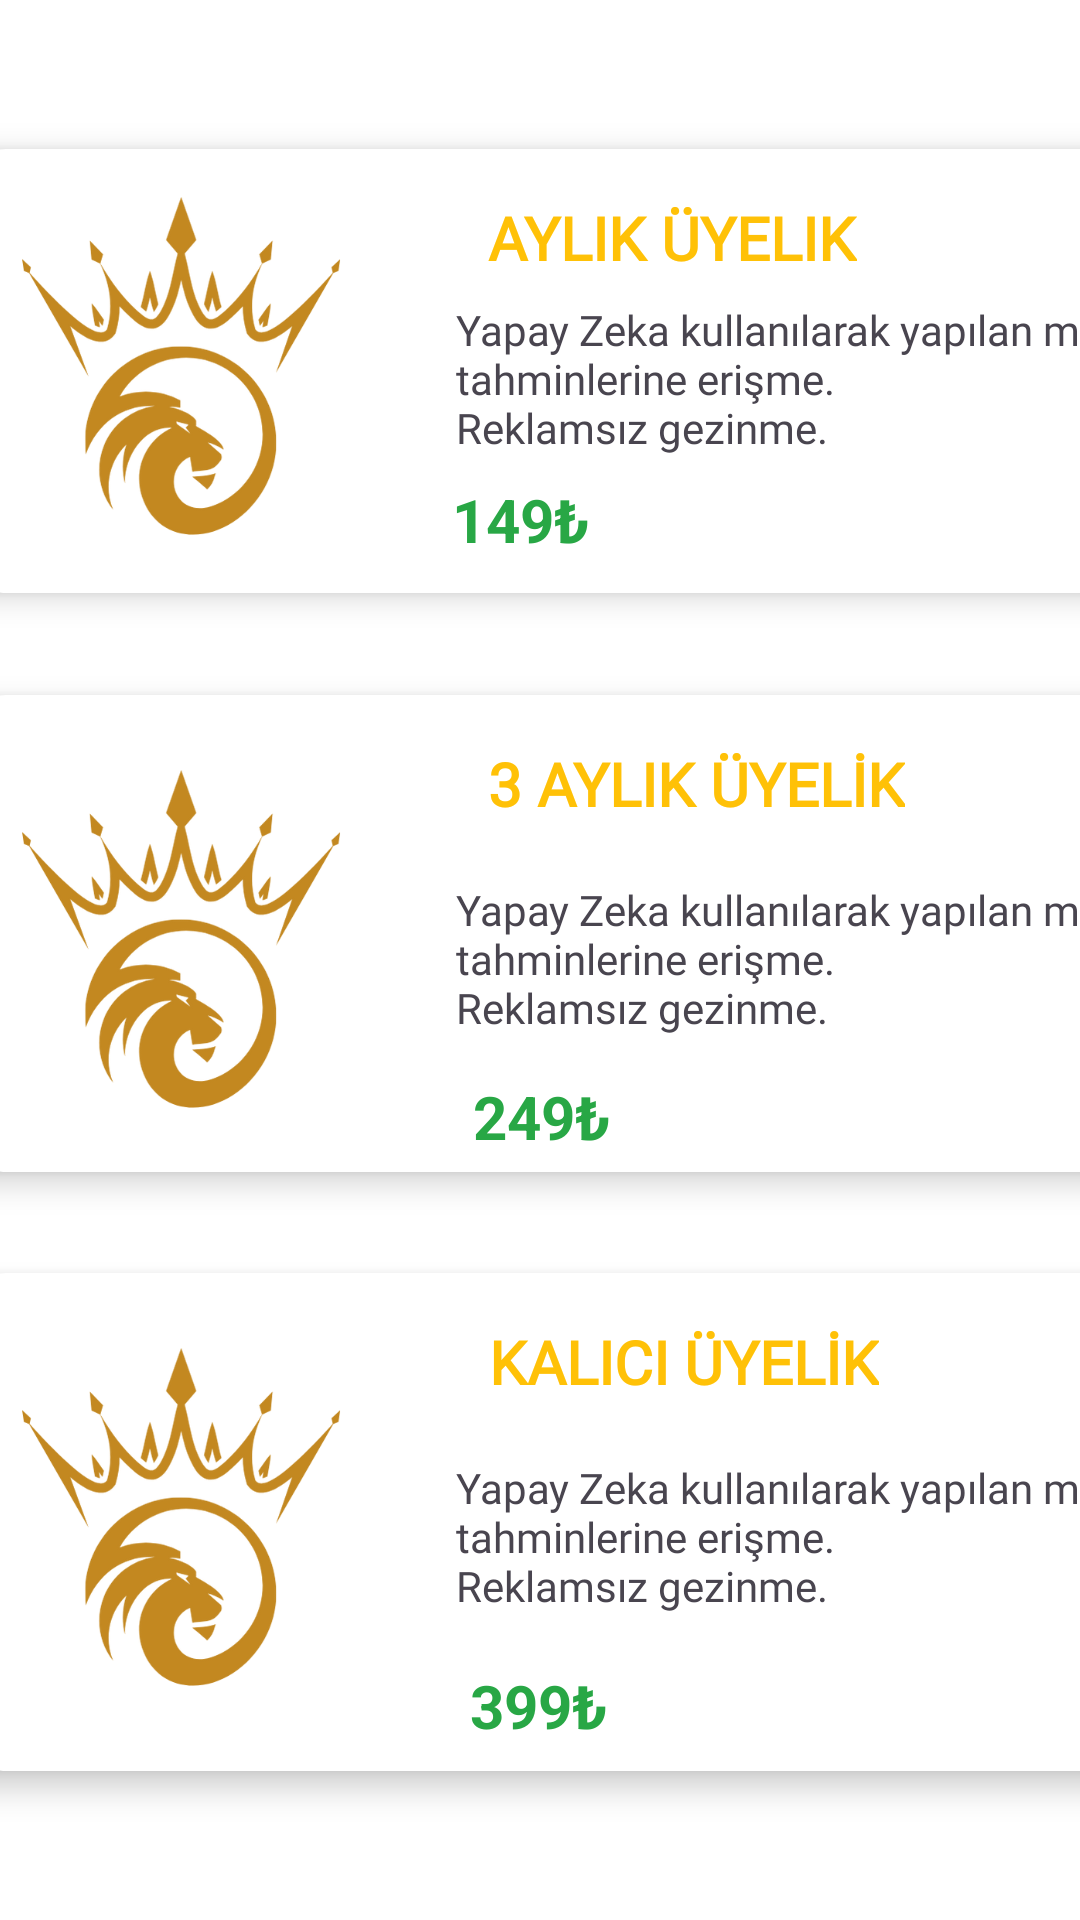

This screen was rendered from an Android layout file. Write that file and the resources it references.
<!-- AndroidManifest.xml: application theme Theme.BankoKuponPro -->
<!-- res/layout/fragment_vip.xml -->
<?xml version="1.0" encoding="utf-8"?>
<androidx.constraintlayout.widget.ConstraintLayout xmlns:android="http://schemas.android.com/apk/res/android"
    xmlns:app="http://schemas.android.com/apk/res-auto"
    xmlns:tools="http://schemas.android.com/tools"
    android:layout_width="match_parent"
    android:layout_height="match_parent"
    android:background="@color/colorBackground"
    tools:context=".ui.fragments.VipFragment">

    <androidx.cardview.widget.CardView
        android:id="@+id/crdAiAylik"
        android:layout_width="411dp"
        android:layout_height="wrap_content"
        android:layout_marginTop="30dp"
        app:cardBackgroundColor="@color/white"
        app:cardCornerRadius="16dp"
        app:cardElevation="6dp"
        app:cardUseCompatPadding="true"
        app:layout_constraintBottom_toTopOf="@+id/crdAi3Aylik"
        app:layout_constraintEnd_toEndOf="parent"
        app:layout_constraintStart_toStartOf="parent"
        app:layout_constraintTop_toTopOf="parent">

        <androidx.constraintlayout.widget.ConstraintLayout
            android:layout_width="400dp"
            android:layout_height="148dp">

            <ImageView
                android:id="@+id/imgAylik"
                android:layout_width="119dp"
                android:layout_height="116dp"
                android:layout_marginStart="15dp"
                android:layout_marginTop="25dp"
                android:layout_marginBottom="25dp"
                app:layout_constraintBottom_toBottomOf="parent"
                app:layout_constraintStart_toStartOf="parent"
                app:layout_constraintTop_toTopOf="parent"
                app:srcCompat="@drawable/ic_vip" />

            <TextView
                android:id="@+id/txtAylikTit"
                android:layout_width="wrap_content"
                android:layout_height="wrap_content"
                android:layout_marginStart="32dp"
                android:layout_marginTop="16dp"
                android:layout_marginEnd="90dp"
                android:fontFamily="@font/andada_pro"
                android:text="Aylık Üyelik"
                android:textAlignment="center"
                android:textAllCaps="true"
                android:textColor="@color/colorSecondary"
                android:textSize="20sp"
                android:textStyle="bold"
                app:layout_constraintEnd_toEndOf="parent"
                app:layout_constraintStart_toEndOf="@+id/imgAylik"
                app:layout_constraintTop_toTopOf="parent" />

            <TextView
                android:id="@+id/txtAylik"
                android:layout_width="224dp"
                android:layout_height="63dp"
                android:layout_marginStart="32dp"
                android:layout_marginTop="19dp"
                android:layout_marginBottom="46dp"
                android:fontFamily="@font/andada_pro"
                android:text="@string/vip_text"
                android:textSize="14sp"
                app:layout_constraintBottom_toBottomOf="parent"
                app:layout_constraintStart_toEndOf="@+id/imgAylik"
                app:layout_constraintTop_toBottomOf="@+id/txtAylikTit" />

            <TextView
                android:id="@+id/txtAylikPrice"
                android:layout_width="89dp"
                android:layout_height="23dp"
                android:layout_marginBottom="15dp"
                android:text="149₺"
                android:textColor="@color/colorPrimary"
                android:textSize="20sp"
                android:textStyle="bold"
                app:layout_constraintBottom_toBottomOf="parent"
                app:layout_constraintEnd_toEndOf="parent"
                app:layout_constraintHorizontal_bias="0.53"
                app:layout_constraintStart_toStartOf="parent" />

        </androidx.constraintlayout.widget.ConstraintLayout>
    </androidx.cardview.widget.CardView>

    <androidx.cardview.widget.CardView
        android:id="@+id/crdAi3Aylik"
        android:layout_width="411dp"
        android:layout_height="wrap_content"
        app:cardCornerRadius="16dp"
        app:cardElevation="6dp"
        app:cardBackgroundColor="@color/white"
        app:cardUseCompatPadding="true"
        app:layout_constraintBottom_toTopOf="@+id/crdAiKalici"
        app:layout_constraintEnd_toEndOf="parent"
        app:layout_constraintStart_toStartOf="parent"
        app:layout_constraintTop_toBottomOf="@+id/crdAiAylik">

        <androidx.constraintlayout.widget.ConstraintLayout
            android:layout_width="match_parent"
            android:layout_height="wrap_content">

            <TextView
                android:id="@+id/txt3Ay"
                android:layout_width="224dp"
                android:layout_height="63dp"
                android:layout_marginStart="32dp"
                android:layout_marginTop="19dp"
                android:fontFamily="@font/andada_pro"
                android:text="@string/vip_text"
                android:textSize="14sp"
                app:layout_constraintStart_toEndOf="@+id/img3Aylik"
                app:layout_constraintTop_toBottomOf="@+id/txt3AyTit" />

            <ImageView
                android:id="@+id/img3Aylik"
                android:layout_width="119dp"
                android:layout_height="116dp"
                android:layout_marginStart="15dp"
                android:layout_marginTop="25dp"
                app:layout_constraintStart_toStartOf="parent"
                app:layout_constraintTop_toTopOf="parent"
                app:srcCompat="@drawable/ic_vip" />

            <TextView
                android:id="@+id/txt3AyTit"
                android:layout_width="wrap_content"
                android:layout_height="wrap_content"
                android:layout_marginStart="32dp"
                android:layout_marginTop="16dp"
                android:layout_marginEnd="63dp"
                android:fontFamily="@font/andada_pro"
                android:text="3 AYLIK ÜYELİK"
                android:textAlignment="center"
                android:textAllCaps="true"
                android:textColor="@color/colorSecondary"
                android:textSize="20sp"
                android:textStyle="bold"
                app:layout_constraintEnd_toEndOf="parent"
                app:layout_constraintStart_toEndOf="@+id/img3Aylik"
                app:layout_constraintTop_toTopOf="parent" />

            <TextView
                android:id="@+id/txt3AyPrice"
                android:layout_width="wrap_content"
                android:layout_height="wrap_content"
                android:layout_marginTop="2dp"
                android:layout_marginBottom="5dp"
                android:text="249₺"
                android:textColor="@color/colorPrimary"
                android:textSize="20sp"
                android:textStyle="bold"
                app:layout_constraintBottom_toBottomOf="parent"
                app:layout_constraintEnd_toEndOf="parent"
                app:layout_constraintStart_toStartOf="parent"
                app:layout_constraintTop_toBottomOf="@+id/txt3Ay" />

        </androidx.constraintlayout.widget.ConstraintLayout>
    </androidx.cardview.widget.CardView>

    <androidx.cardview.widget.CardView
        android:id="@+id/crdAiKalici"
        android:layout_width="411dp"
        android:layout_height="wrap_content"
        android:layout_marginBottom="30dp"
        app:cardBackgroundColor="@color/white"
        app:cardCornerRadius="16dp"
        app:cardElevation="6dp"
        app:cardUseCompatPadding="true"
        app:layout_constraintBottom_toBottomOf="parent"
        app:layout_constraintEnd_toEndOf="parent"
        app:layout_constraintStart_toStartOf="parent"
        app:layout_constraintTop_toBottomOf="@+id/crdAi3Aylik">

        <androidx.constraintlayout.widget.ConstraintLayout
            android:layout_width="match_parent"
            android:layout_height="match_parent">

            <TextView
                android:id="@+id/txtKaliciText"
                android:layout_width="224dp"
                android:layout_height="63dp"
                android:layout_marginStart="32dp"
                android:layout_marginTop="19dp"
                android:fontFamily="@font/andada_pro"
                android:text="@string/vip_text"
                android:textSize="14sp"
                app:layout_constraintStart_toEndOf="@+id/imgKalici"
                app:layout_constraintTop_toBottomOf="@+id/txtKaliciTit" />

            <ImageView
                android:id="@+id/imgKalici"
                android:layout_width="119dp"
                android:layout_height="116dp"
                android:layout_marginStart="15dp"
                android:layout_marginTop="25dp"
                android:layout_marginBottom="25dp"
                app:layout_constraintBottom_toBottomOf="parent"
                app:layout_constraintStart_toStartOf="parent"
                app:layout_constraintTop_toTopOf="parent"
                app:srcCompat="@drawable/ic_vip" />

            <TextView
                android:id="@+id/txtKaliciTit"
                android:layout_width="wrap_content"
                android:layout_height="wrap_content"
                android:layout_marginStart="32dp"
                android:layout_marginTop="16dp"
                android:layout_marginEnd="71dp"
                android:fontFamily="@font/andada_pro"
                android:text="KALICI ÜYELİK"
                android:textAlignment="center"
                android:textAllCaps="true"
                android:textColor="@color/colorSecondary"
                android:textSize="20sp"
                android:textStyle="bold"
                app:layout_constraintEnd_toEndOf="parent"
                app:layout_constraintStart_toEndOf="@+id/imgKalici"
                app:layout_constraintTop_toTopOf="parent" />

            <TextView
                android:id="@+id/txtKaliciPrice"
                android:layout_width="wrap_content"
                android:layout_height="wrap_content"
                android:layout_marginTop="2dp"
                android:layout_marginBottom="5dp"
                android:text="399₺"
                android:textColor="@color/colorPrimary"
                android:textSize="20sp"
                android:textStyle="bold"
                app:layout_constraintBottom_toBottomOf="parent"
                app:layout_constraintEnd_toEndOf="parent"
                app:layout_constraintHorizontal_bias="0.498"
                app:layout_constraintStart_toStartOf="parent"
                app:layout_constraintTop_toBottomOf="@+id/txtKaliciText" />

        </androidx.constraintlayout.widget.ConstraintLayout>
    </androidx.cardview.widget.CardView>

</androidx.constraintlayout.widget.ConstraintLayout>
<!-- resources referenced by this layout -->
<resources>
  <color name="colorBackground">#FFFFFF</color>
  <color name="colorPrimary">#28A745</color>
  <color name="colorSecondary">#FFC107</color>
  <color name="white">#FFFFFFFF</color>
  <!-- drawable ic_vip: png bitmap (drawable, 78836 bytes) -->
  <string name="vip_text">"Yapay Zeka kullanılarak yapılan maç tahminlerine erişme. \nReklamsız gezinme.</string>
  <style name="Theme.BankoKuponPro" parent="Base.Theme.BankoKuponPro" />
  <style name="Base.Theme.BankoKuponPro" parent="Theme.Material3.DayNight.NoActionBar">
          
          
          <item name="android:navigationBarColor">@color/colorPrimary</item>
          <item name="android:statusBarColor">@color/colorPrimary</item>
      </style>
</resources>
